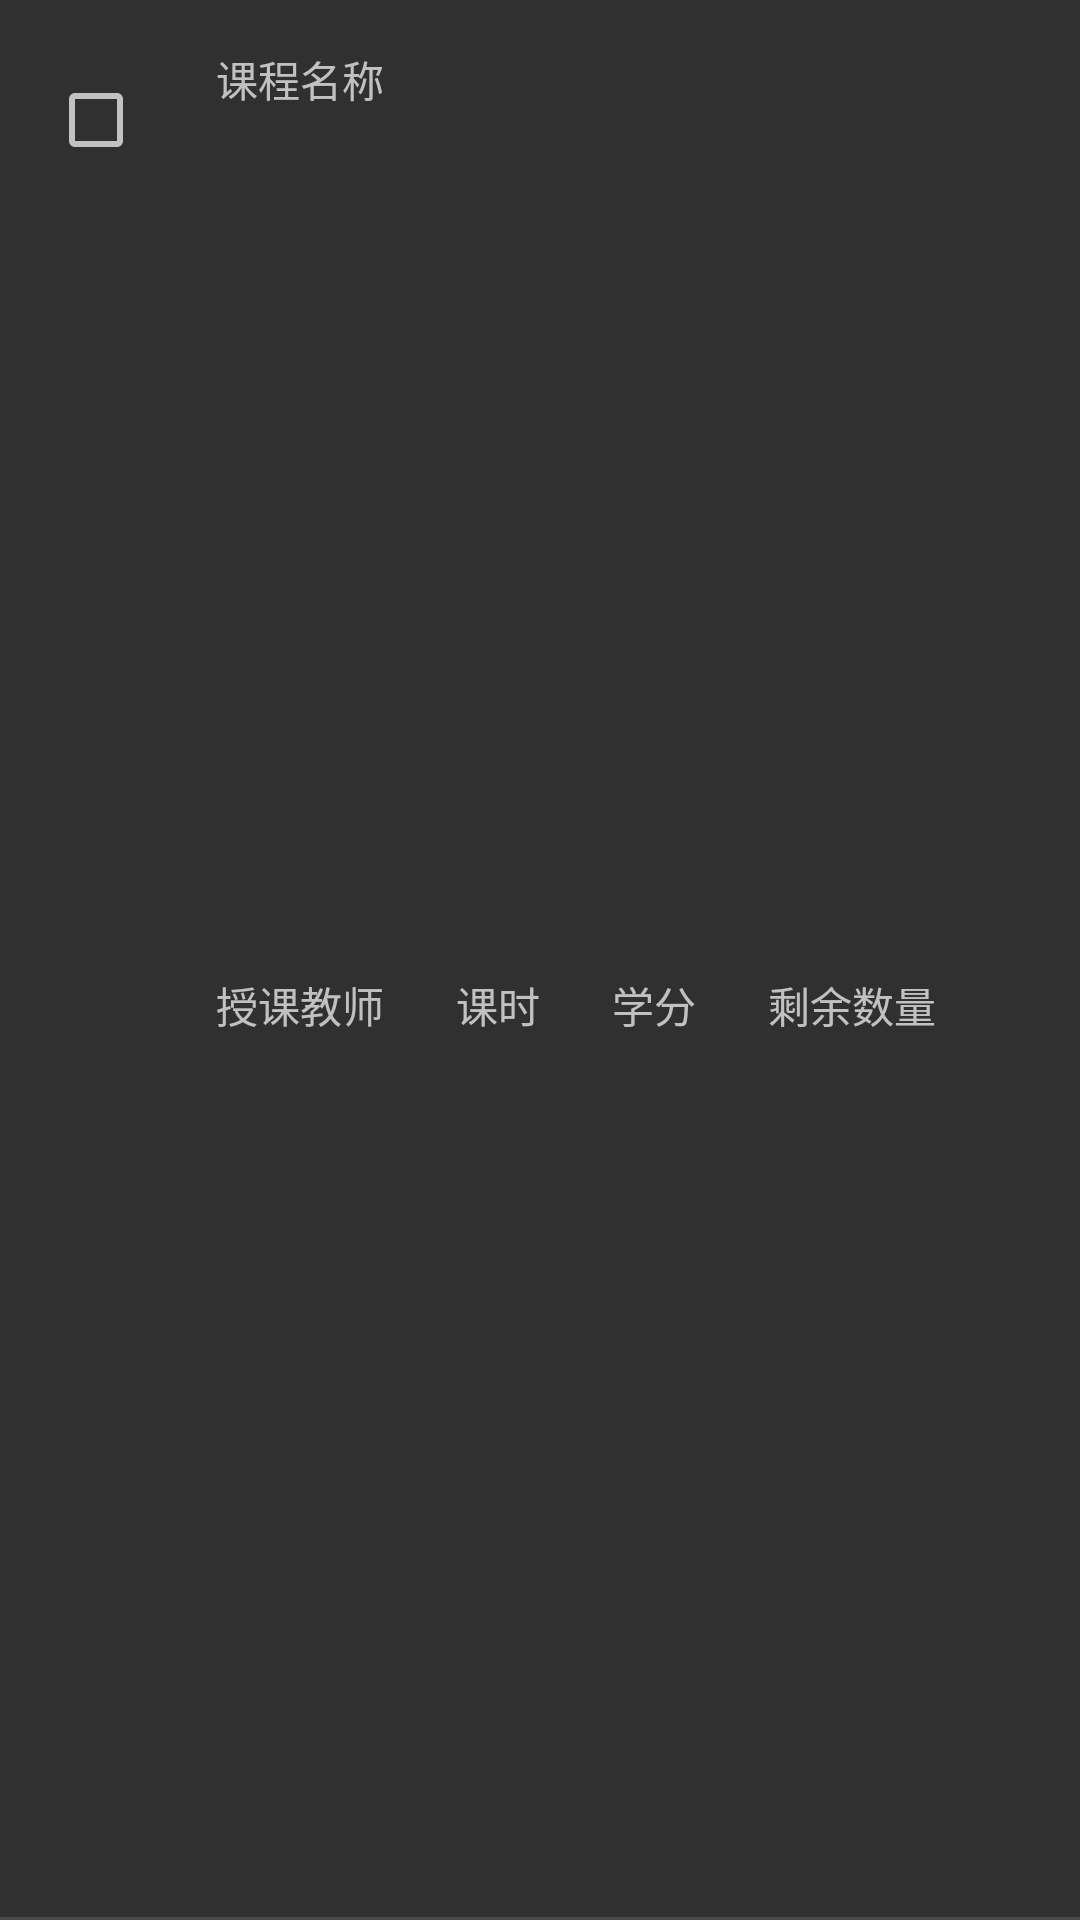

Android layout source for this screen:
<!-- AndroidManifest.xml: application theme Theme.CoursesSystem -->
<!-- res/layout/item.xml -->
<?xml version="1.0" encoding="utf-8"?>
<androidx.constraintlayout.widget.ConstraintLayout xmlns:android="http://schemas.android.com/apk/res/android"
    xmlns:app="http://schemas.android.com/apk/res-auto"
    xmlns:tools="http://schemas.android.com/tools"
    android:layout_width="match_parent"
    android:layout_height="80dp"
    android:layout_margin="10dp">

    <TextView
        android:id="@+id/textViewName"
        android:layout_width="wrap_content"
        android:layout_height="wrap_content"
        android:layout_marginStart="24dp"
        android:layout_marginTop="16dp"
        android:text="课程名称"
        app:layout_constraintStart_toEndOf="@+id/chkBox"
        app:layout_constraintTop_toTopOf="parent" />

    <TextView
        android:id="@+id/textViewTeacher"
        android:layout_width="wrap_content"
        android:layout_height="wrap_content"
        android:layout_marginStart="24dp"
        android:layout_marginTop="8dp"
        android:layout_marginBottom="14dp"
        android:text="授课教师"
        app:layout_constraintBottom_toTopOf="@+id/divider5"
        app:layout_constraintStart_toEndOf="@+id/chkBox"
        app:layout_constraintTop_toBottomOf="@+id/textViewName" />

    <TextView
        android:id="@+id/textViewCost"
        android:layout_width="wrap_content"
        android:layout_height="wrap_content"
        android:layout_marginStart="24dp"
        android:layout_marginTop="45dp"
        android:layout_marginBottom="14dp"
        android:text="课时"
        app:layout_constraintBottom_toTopOf="@+id/divider5"
        app:layout_constraintStart_toEndOf="@+id/textViewTeacher"
        app:layout_constraintTop_toTopOf="parent" />

    <TextView
        android:id="@+id/textViewNum"
        android:layout_width="wrap_content"
        android:layout_height="wrap_content"
        android:layout_marginStart="24dp"
        android:layout_marginTop="45dp"
        android:layout_marginBottom="14dp"
        android:text="学分"
        app:layout_constraintBottom_toTopOf="@+id/divider5"
        app:layout_constraintStart_toEndOf="@+id/textViewCost"
        app:layout_constraintTop_toTopOf="parent" />

    <TextView
        android:id="@+id/textViewSum"
        android:layout_width="wrap_content"
        android:layout_height="wrap_content"
        android:layout_marginStart="24dp"
        android:layout_marginTop="45dp"
        android:layout_marginBottom="14dp"
        android:text="剩余数量"
        app:layout_constraintBottom_toTopOf="@+id/divider5"
        app:layout_constraintStart_toEndOf="@+id/textViewNum"
        app:layout_constraintTop_toTopOf="parent" />

    <CheckBox
        android:id="@+id/chkBox"
        android:layout_width="wrap_content"
        android:layout_height="wrap_content"
        android:layout_marginStart="16dp"
        android:layout_marginTop="24dp"
        android:focusable="false"
        android:visibility="visible"
        app:layout_constraintStart_toStartOf="parent"
        app:layout_constraintTop_toTopOf="parent" />

    <View
        android:id="@+id/divider5"
        android:layout_width="390dp"
        android:layout_height="1dp"
        android:background="?android:attr/listDivider"
        app:layout_constraintBottom_toBottomOf="parent"
        app:layout_constraintEnd_toEndOf="parent"
        app:layout_constraintStart_toStartOf="parent" />

</androidx.constraintlayout.widget.ConstraintLayout>
<!-- resources referenced by this layout -->
<resources>
  <style name="Theme.CoursesSystem" parent="Theme.AppCompat.NoActionBar" />
</resources>
